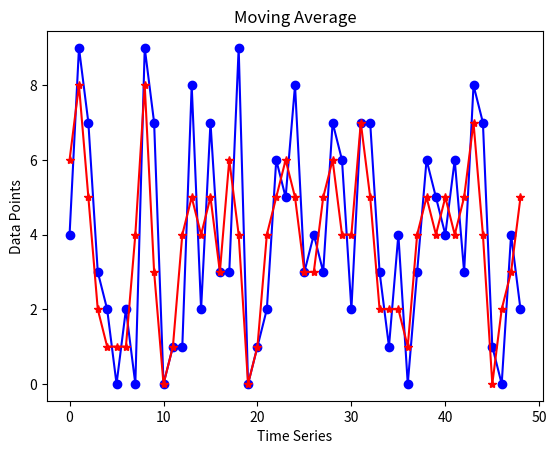

Recreate this plot in Python.
import numpy as np
from itertools import islice
from PIL import Image
from numpy import asarray
import matplotlib.pyplot as plt
import matplotlib.image as mpimg
import time

#Function to find moving avaerage ... 
def MovingAverage(a,period):
  iteration = len(a) - period + 1
  result = np.zeros(iteration,dtype=np.uint8)
  for i in range(iteration):
      sum = 0
      for j in range(period):
       sum += a[i+j]
      result[i] = sum // period
  return np.array(result)

data=np.random.randint(10, size=(50))
period = 2
M_average=MovingAverage(data,period)

data_points = []
moving_avg = []

# Create a figure and axis
plt.ion()  # Turn on interactive mode
fig, ax = plt.subplots()

# Simulate a for loop
for i in range(len(M_average)):
    data_points.append(data[i])       # Add current iteration to x-values
    moving_avg.append(M_average[i])    # Example: y = i^2
    
    ax.clear()  # Clear the previous plot
    ax.plot(data_points,  marker='o', color='b')  # Plot updated data
    ax.plot(moving_avg, marker= '*', color = 'r')
    plt.xlabel("Time Series")
    plt.ylabel("Data Points")
    plt.title("Moving Average")
    
    plt.draw()  # Redraw the figure
    plt.pause(0.01)  # Pause for a short duration (e.g., 0.5 seconds)
    
    time.sleep(0.01)  # Simulate some computation delay

plt.ioff()  # Turn off interactive mode
plt.show()
